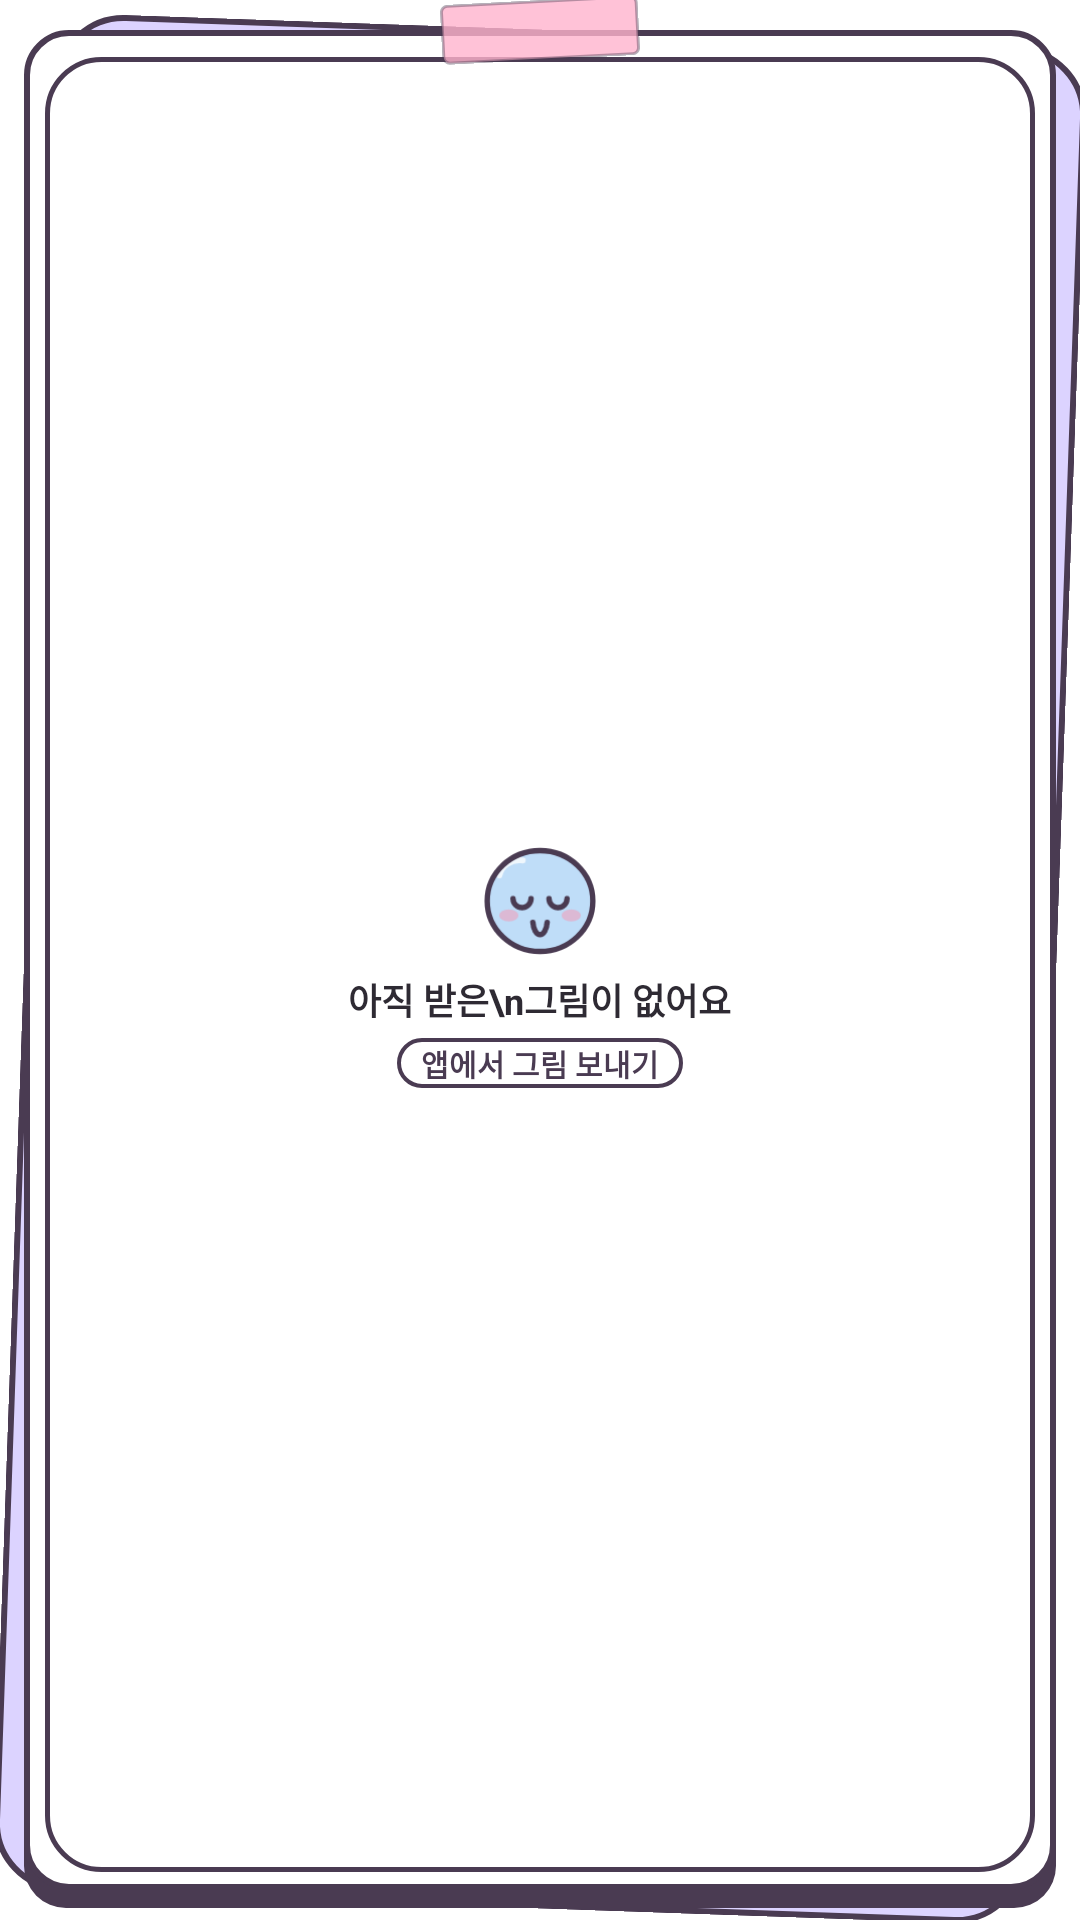

Write the Android layout XML for this screen, with the resource values it uses.
<!-- AndroidManifest.xml: fallback theme Theme.MaterialComponents.DayNight.NoActionBar -->
<!-- res/layout/widget_doodle.xml -->
<?xml version="1.0" encoding="utf-8"?>
<FrameLayout xmlns:android="http://schemas.android.com/apk/res/android"
    android:id="@+id/widget_doodle_root"
    android:layout_width="match_parent"
    android:layout_height="match_parent">

    <FrameLayout
        android:layout_width="match_parent"
        android:layout_height="match_parent"
        android:layout_marginStart="8dp"
        android:layout_marginTop="10dp"
        android:layout_marginEnd="8dp"
        android:layout_marginBottom="4dp"
        android:background="@drawable/widget_paper_back_lavender"
        android:rotation="2" />

    <LinearLayout
        android:layout_width="match_parent"
        android:layout_height="match_parent"
        android:layout_marginStart="8dp"
        android:layout_marginTop="10dp"
        android:layout_marginEnd="8dp"
        android:layout_marginBottom="4dp"
        android:background="@drawable/widget_doodle_paper"
        android:orientation="vertical"
        android:paddingStart="7dp"
        android:paddingTop="9dp"
        android:paddingEnd="7dp"
        android:paddingBottom="12dp">

        
        <FrameLayout
            android:layout_width="match_parent"
            android:layout_height="0dp"
            android:layout_weight="1"
            android:background="@drawable/widget_doodle_frame_bg"
            android:padding="1dp">

            
            <ImageView
                android:id="@+id/widget_doodle_image"
                android:layout_width="match_parent"
                android:layout_height="match_parent"
                android:background="@drawable/widget_doodle_image_bg"
                android:clipToOutline="true"
                android:contentDescription="@null"
                android:scaleType="centerCrop"
                android:visibility="gone" />

            
            <LinearLayout
                android:id="@+id/widget_doodle_empty"
                android:layout_width="match_parent"
                android:layout_height="match_parent"
                android:gravity="center"
                android:orientation="vertical"
                android:padding="4dp">

                <ImageView
                    android:layout_width="40dp"
                    android:layout_height="40dp"
                    android:contentDescription="@null"
                    android:src="@drawable/mood_face_peaceful" />

                <TextView
                    android:layout_width="wrap_content"
                    android:layout_height="wrap_content"
                    android:layout_marginTop="4dp"
                    android:gravity="center"
                    android:text="아직 받은\n그림이 없어요"
                    android:textColor="#2E2A33"
                    android:textSize="12sp"
                    android:textStyle="bold" />

                <TextView
                    android:layout_width="wrap_content"
                    android:layout_height="wrap_content"
                    android:layout_marginTop="4dp"
                    android:background="@drawable/widget_pill_bg"
                    android:gravity="center"
                    android:paddingStart="8dp"
                    android:paddingTop="1dp"
                    android:paddingEnd="8dp"
                    android:paddingBottom="1dp"
                    android:text="앱에서 그림 보내기"
                    android:textColor="#4A3B52"
                    android:textSize="10sp"
                    android:textStyle="bold" />
            </LinearLayout>
        </FrameLayout>

        
        <LinearLayout
            android:id="@+id/widget_doodle_caption"
            android:layout_width="match_parent"
            android:layout_height="wrap_content"
            android:gravity="center_vertical"
            android:orientation="horizontal"
            android:paddingTop="3dp"
            android:visibility="gone">

            <TextView
                android:id="@+id/widget_doodle_sender"
                android:layout_width="0dp"
                android:layout_height="wrap_content"
                android:layout_weight="1"
                android:ellipsize="end"
                android:singleLine="true"
                android:textColor="#4A3B52"
                android:textSize="11sp"
                android:textStyle="bold" />

            <TextView
                android:id="@+id/widget_doodle_date"
                android:layout_width="wrap_content"
                android:layout_height="wrap_content"
                android:layout_marginStart="4dp"
                android:singleLine="true"
                android:textColor="#7A7480"
                android:textSize="10sp"
                android:textStyle="bold" />
        </LinearLayout>
    </LinearLayout>

    <ImageView
        android:layout_width="66dp"
        android:layout_height="20dp"
        android:layout_gravity="top|center_horizontal"
        android:contentDescription="@null"
        android:rotation="-3"
        android:src="@drawable/widget_tape_pink" />

</FrameLayout>
<!-- resources referenced by this layout -->
<resources>
  <!-- drawable mood_face_peaceful: vector/xml drawable (drawable, 2029 chars, omitted) -->
  <!-- drawable widget_doodle_frame_bg (drawable) -->
  <?xml version="1.0" encoding="utf-8"?>
  <shape xmlns:android="http://schemas.android.com/apk/res/android"
      android:shape="rectangle">
      <solid android:color="#FFFFFF" />
      <stroke
          android:width="1.5dp"
          android:color="#4A3B52" />
      <corners android:radius="18dp" />
  </shape>
  <!-- drawable widget_doodle_paper (drawable) -->
  <?xml version="1.0" encoding="utf-8"?>
  <layer-list xmlns:android="http://schemas.android.com/apk/res/android">
      <item android:top="6dp">
          <shape android:shape="rectangle">
              <solid android:color="#4A3B52" />
              <corners android:radius="14dp" />
          </shape>
      </item>
      <item android:bottom="6dp">
          <shape android:shape="rectangle">
              <solid android:color="#FFFFFF" />
              <stroke
                  android:width="2dp"
                  android:color="#4A3B52" />
              <corners android:radius="14dp" />
          </shape>
      </item>
  </layer-list>
  <!-- drawable widget_paper_back_lavender (drawable) -->
  <?xml version="1.0" encoding="utf-8"?>
  <shape xmlns:android="http://schemas.android.com/apk/res/android"
      android:shape="rectangle">
      <solid android:color="#DCD3FF" />
      <stroke
          android:width="2dp"
          android:color="#4A3B52" />
      <corners android:radius="22dp" />
  </shape>
  <!-- drawable widget_pill_bg (drawable) -->
  <?xml version="1.0" encoding="utf-8"?>
  <shape xmlns:android="http://schemas.android.com/apk/res/android"
      android:shape="rectangle">
      <solid android:color="#FFFFFF" />
      <stroke
          android:width="1.4dp"
          android:color="#4A3B52" />
      <corners android:radius="12dp" />
  </shape>
  <!-- drawable widget_tape_pink (drawable) -->
  <?xml version="1.0" encoding="utf-8"?>
  <shape xmlns:android="http://schemas.android.com/apk/res/android"
      android:shape="rectangle">
      <solid android:color="#CCFFB3CE" />
      <stroke
          android:width="1dp"
          android:color="#664A3B52" />
      <corners android:radius="2dp" />
  </shape>
</resources>
